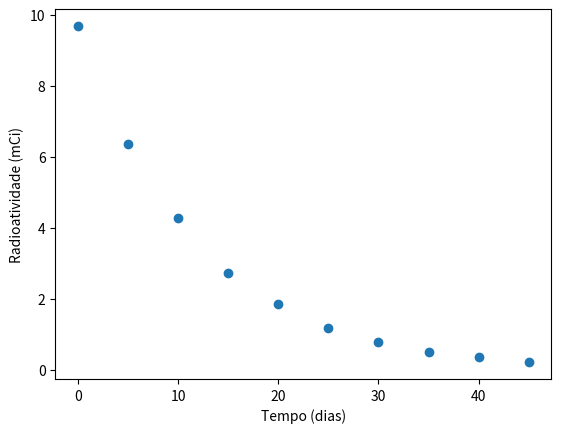

Reproduce this figure in Python.
#a) Apresente estas medições num gráfico. A analisar o gráfico, a relação entre a
#atividade e o tempo é linear?

import matplotlib.pyplot as plt
import numpy as np

R = [9.676 , 6.355, 4.261, 2.729, 1.862, 1.184, 0.7680, 0.4883, 0.3461, 0.2119]
t = [0,5,10,15,20,25,30,35,40,45]

x = t
y = R

plt.plot(x,y,"o")
plt.xlabel("Tempo (dias)")
plt.ylabel("Radioatividade (mCi)")
plt.show()
# Não, a relação entre os dados não é linear.
